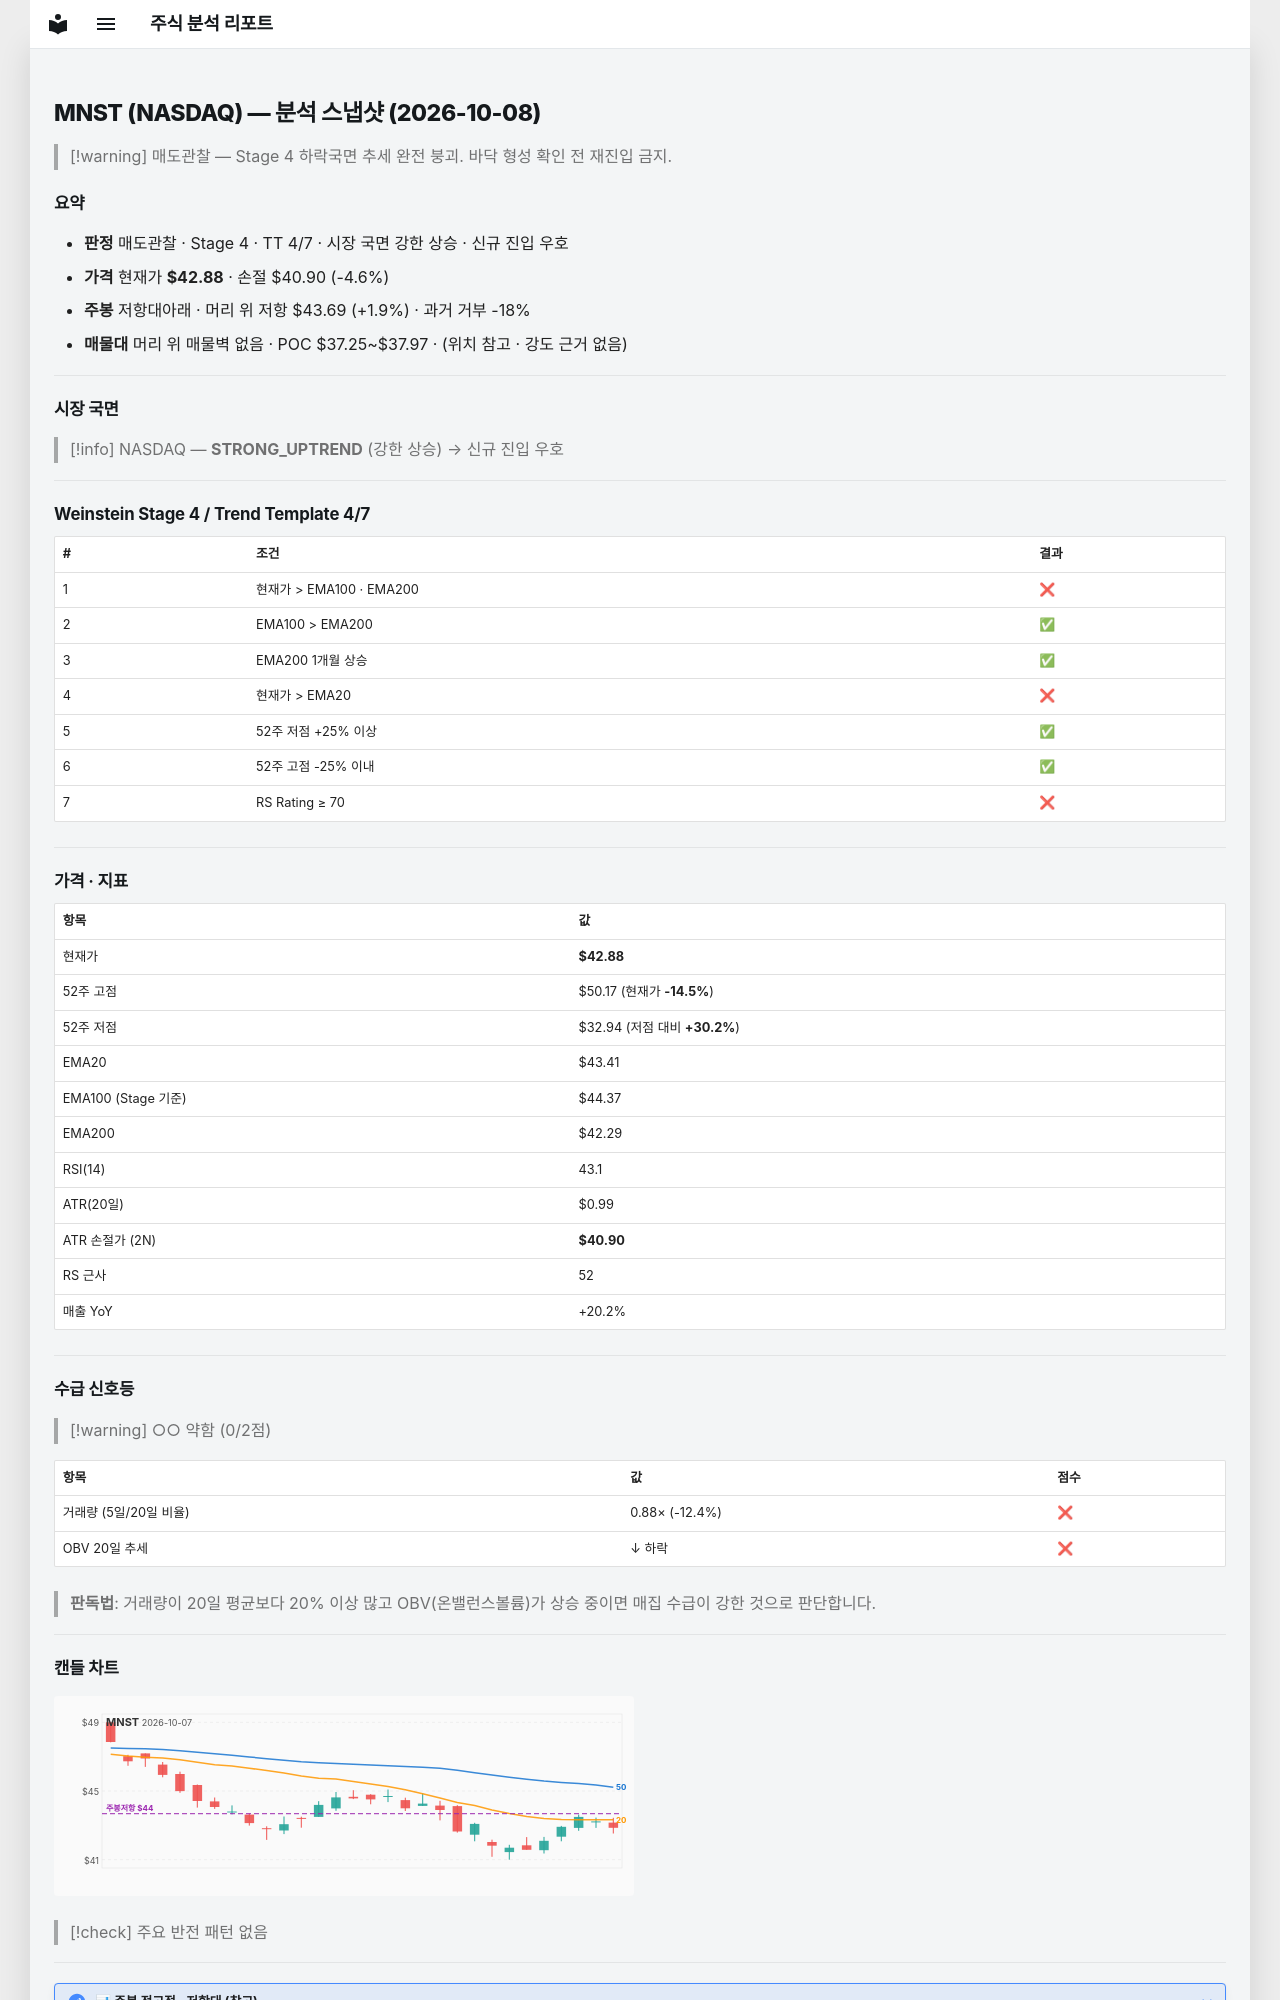

repository: soloandco/stock-reports · page: snapshots/MNST-2026-10-08/index.html · generator: mkdocs

---
type: analysis-snapshot
title: MNST 분석 스냅샷
ticker: MNST
market: NASDAQ
created: 2026-10-08
updated: 2026-10-08
bar-date: 2026-10-07
verdict: 매도관찰
real-rr: 0.41
sma50-gap-pct: -1.2
weekly-position: 저항대아래
weekly-overhead-price: 43.69
weekly-overhead-pct: 1.9
stage: 4
trend-template-score: 4
tt-max: 7
ma-set: ema-20-100-200
price: 42.880001068115234
stop-price: 40.89956004224052
market-regime: STRONG_UPTREND
supply-demand-score: 0/2
supply-demand-label: 약함
status: tracking
tags:
  - stock-agent
  - watchlist
  - MNST
  - analysis
related:
  - "[[analysis-template]]"
---

# MNST (NASDAQ) — 분석 스냅샷 (2026-10-08)

> [!warning] 매도관찰 — Stage 4 하락국면
> 추세 완전 붕괴. 바닥 형성 확인 전 재진입 금지.

## 요약

- **판정** 매도관찰 · Stage 4 · TT 4/7 · 시장 국면 강한 상승 · 신규 진입 우호
- **가격** 현재가 **$42.88** · 손절 $40.90 (-4.6%)
- **주봉** 저항대아래 · 머리 위 저항 $43.69 (+1.9%) · 과거 거부 -18%
- **매물대** 머리 위 매물벽 없음 · POC $37.25~$37.97 · (위치 참고 · 강도 근거 없음)

---

## 시장 국면

> [!info] NASDAQ — **STRONG_UPTREND** (강한 상승) → 신규 진입 우호

---

## Weinstein Stage 4 / Trend Template 4/7

| # | 조건 | 결과 |
|---|------|------|
| 1 | 현재가 > EMA100 · EMA200 | ❌ |
| 2 | EMA100 > EMA200 | ✅ |
| 3 | EMA200 1개월 상승 | ✅ |
| 4 | 현재가 > EMA20 | ❌ |
| 5 | 52주 저점 +25% 이상 | ✅ |
| 6 | 52주 고점 -25% 이내 | ✅ |
| 7 | RS Rating ≥ 70 | ❌ |

---

## 가격 · 지표

| 항목 | 값 |
|------|---|
| 현재가 | **$42.88** |
| 52주 고점 | $50.17 (현재가 **-14.5%**) |
| 52주 저점 | $32.94 (저점 대비 **+30.2%**) |
| EMA20 | $43.41 |
| EMA100 (Stage 기준) | $44.37 |
| EMA200 | $42.29 |
| RSI(14) | 43.1 |
| ATR(20일) | $0.99 |
| ATR 손절가 (2N) | **$40.90** |
| RS 근사 | 52 |
| 매출 YoY | +20.2% |

---
## 수급 신호등

> [!warning] ○○ 약함 (0/2점)

| 항목 | 값 | 점수 |
|------|------|------|
| 거래량 (5일/20일 비율) | 0.88× (-12.4%) | ❌ |
| OBV 20일 추세 | ↓ 하락 | ❌ |

> **판독법**: 거래량이 20일 평균보다 20% 이상 많고 OBV(온밸런스볼륨)가 상승 중이면 매집 수급이 강한 것으로 판단합니다.

---
